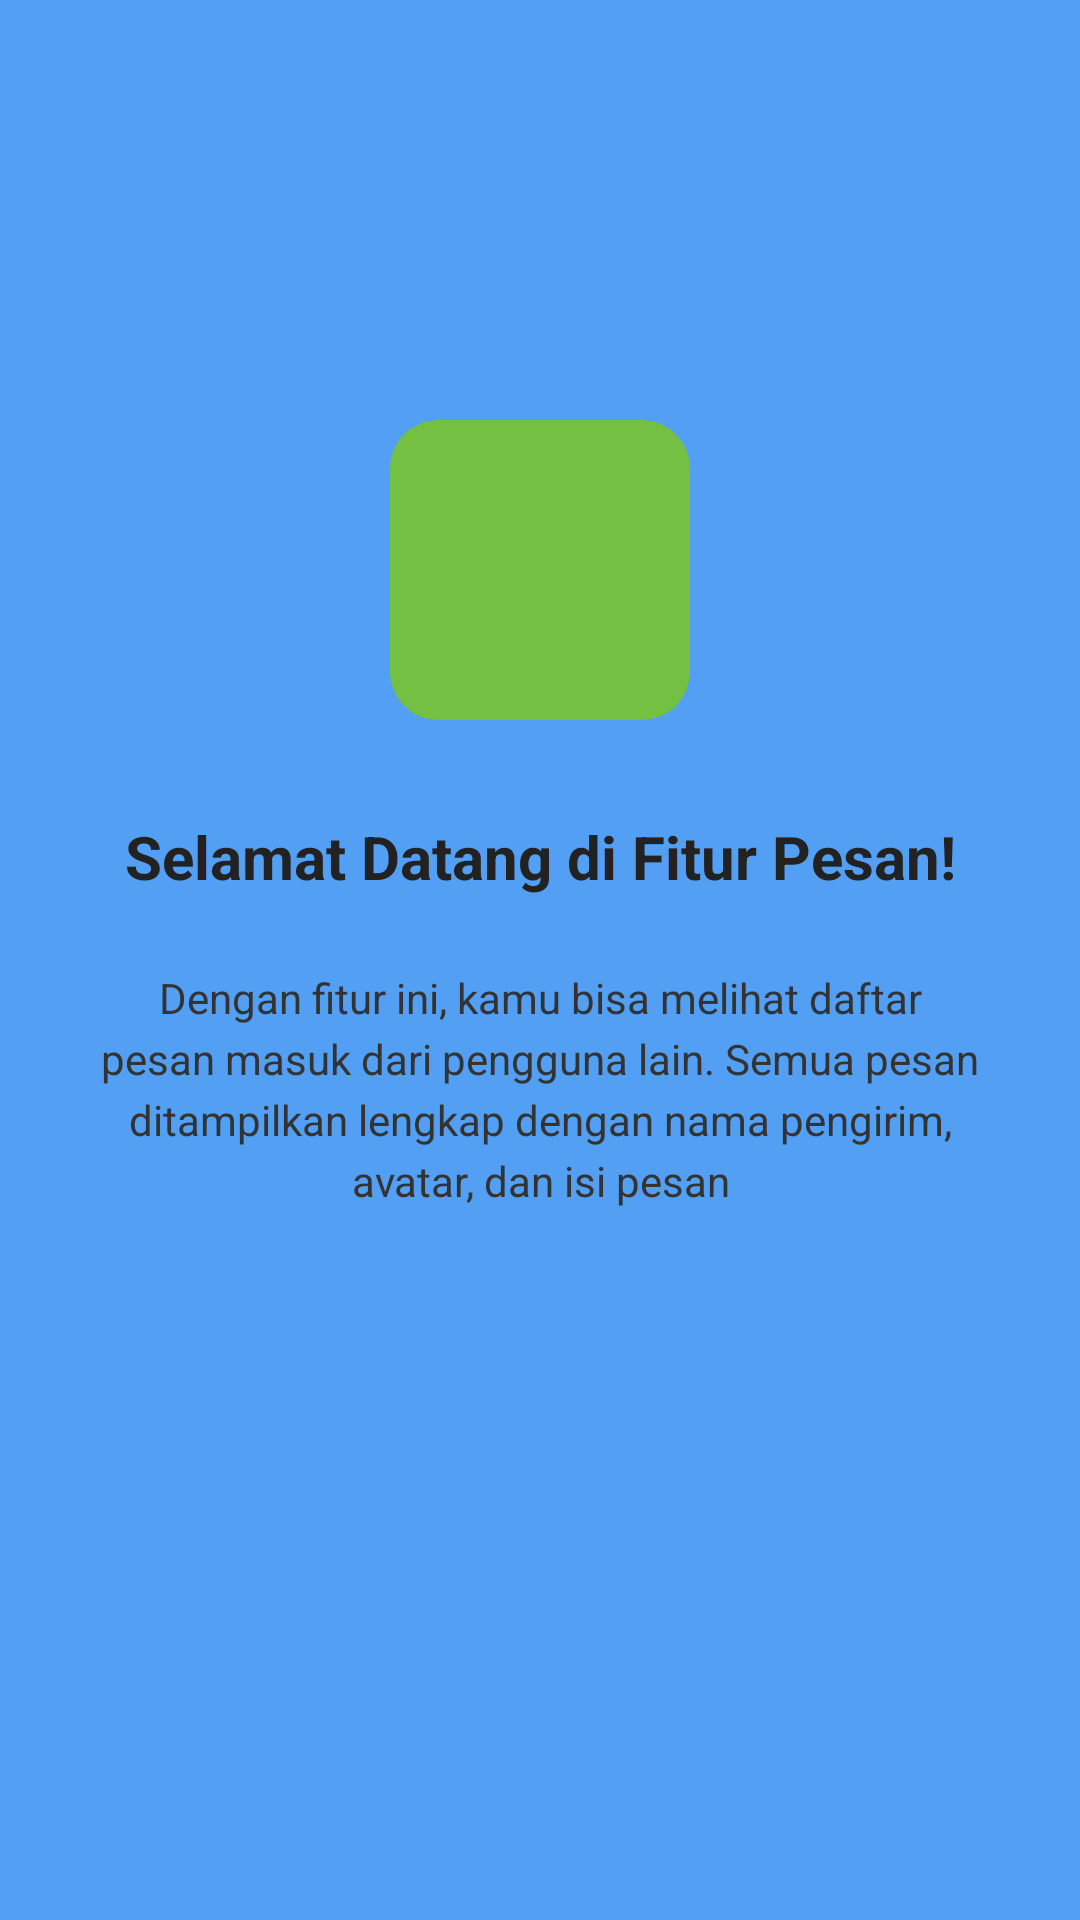

Layout XML and referenced resources for this Android screen:
<!-- AndroidManifest.xml: application theme Theme.Fadhil3TIE -->
<!-- res/layout/fragment_tutorial1.xml -->
<?xml version="1.0" encoding="utf-8"?>
<androidx.constraintlayout.widget.ConstraintLayout xmlns:android="http://schemas.android.com/apk/res/android"
    xmlns:app="http://schemas.android.com/apk/res-auto"
    xmlns:tools="http://schemas.android.com/tools"
    android:layout_width="match_parent"
    android:layout_height="match_parent"
    android:background="#529FF4"
    tools:context=".Message.tutorial.Tutorial1Fragment">

    <androidx.cardview.widget.CardView
        android:id="@+id/cardLogo"
        android:layout_width="100dp"
        android:layout_height="100dp"
        android:layout_marginTop="140dp"
        app:cardBackgroundColor="#74C043"
        app:cardCornerRadius="16dp"
        app:cardElevation="0dp"
        app:layout_constraintEnd_toEndOf="parent"
        app:layout_constraintStart_toStartOf="parent"
        app:layout_constraintTop_toTopOf="parent">

        <ImageView
            android:layout_width="match_parent"
            android:layout_height="match_parent"
            android:padding="16dp"
            android:src="@drawable/ic_launcher_foreground"
            android:contentDescription="Logo" />
    </androidx.cardview.widget.CardView>

    <TextView
        android:id="@+id/tvTitle"
        android:layout_width="0dp"
        android:layout_height="wrap_content"
        android:layout_marginHorizontal="24dp"
        android:layout_marginTop="32dp"
        android:gravity="center"
        android:text="Selamat Datang di Fitur Pesan!"
        android:textColor="#222222"
        android:textSize="20sp"
        android:textStyle="bold"
        app:layout_constraintEnd_toEndOf="parent"
        app:layout_constraintStart_toStartOf="parent"
        app:layout_constraintTop_toBottomOf="@id/cardLogo" />

    <TextView
        android:id="@+id/tvDescription"
        android:layout_width="0dp"
        android:layout_height="wrap_content"
        android:layout_marginHorizontal="32dp"
        android:layout_marginTop="24dp"
        android:gravity="center"
        android:lineSpacingExtra="4dp"
        android:text="Dengan fitur ini, kamu bisa melihat daftar pesan masuk dari pengguna lain. Semua pesan ditampilkan lengkap dengan nama pengirim, avatar, dan isi pesan"
        android:textColor="#333333"
        android:textSize="14sp"
        app:layout_constraintEnd_toEndOf="parent"
        app:layout_constraintStart_toStartOf="parent"
        app:layout_constraintTop_toBottomOf="@id/tvTitle" />

</androidx.constraintlayout.widget.ConstraintLayout>
<!-- resources referenced by this layout -->
<resources>
  <style name="Theme.Fadhil3TIE" parent="Base.Theme.Fadhil3TIE" />
  <style name="Base.Theme.Fadhil3TIE" parent="Theme.Material3.DayNight.NoActionBar">
          
          
      </style>
</resources>
